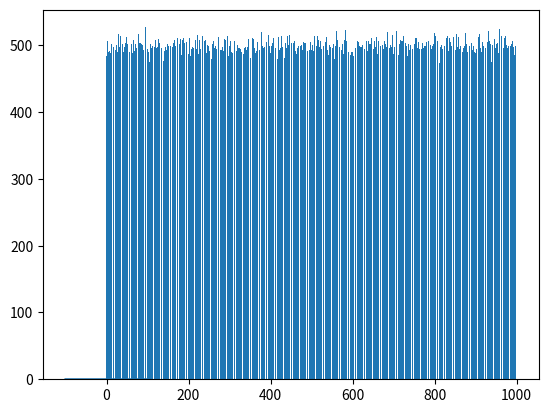

Generate this figure with matplotlib:
import numpy as np
import matplotlib.pyplot as plt

nb = 1000
#np.random.seed(0)
mat = np.random.rand(nb,nb)
sums = mat.sum(axis=1)
print(sums)
plt.bar(np.arange(nb), sums)
plt.show()

x = np.arange(-100,100)
mu = 0
sigma = 20
f = lambda x : 1/(np.sqrt(2*np.pi*pow(sigma,2))) * np.exp(-pow((x-mu),2)/(2*pow(sigma,2)))
plt.plot(x, f(x))
plt.show()